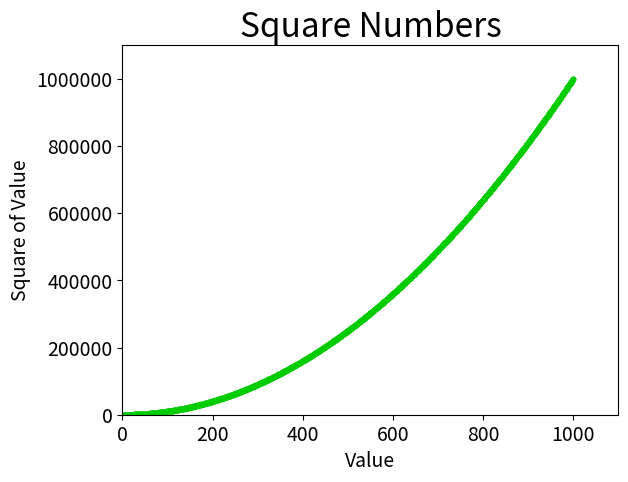

The matplotlib source for this figure:
import matplotlib.pyplot as plt

x_values = range(1, 1001)
y_values = [x**2 for x in x_values]

plt.style.use('_classic_test_patch')
fig, ax = plt.subplots()
ax.scatter(x_values, y_values, color=(0, 0.8, 0), s=10)

# Set chart title and label axes.
ax.set_title("Square Numbers", fontsize=24)
ax.set_xlabel("Value", fontsize=14)
ax.set_ylabel("Square of Value", fontsize=14)

# Set the range for each axis.
ax.axis([0, 1100, 0, 1_100_000])
ax.ticklabel_format(style='plain')

# Set size of tick labels.
ax.tick_params(labelsize=14)

plt.show()